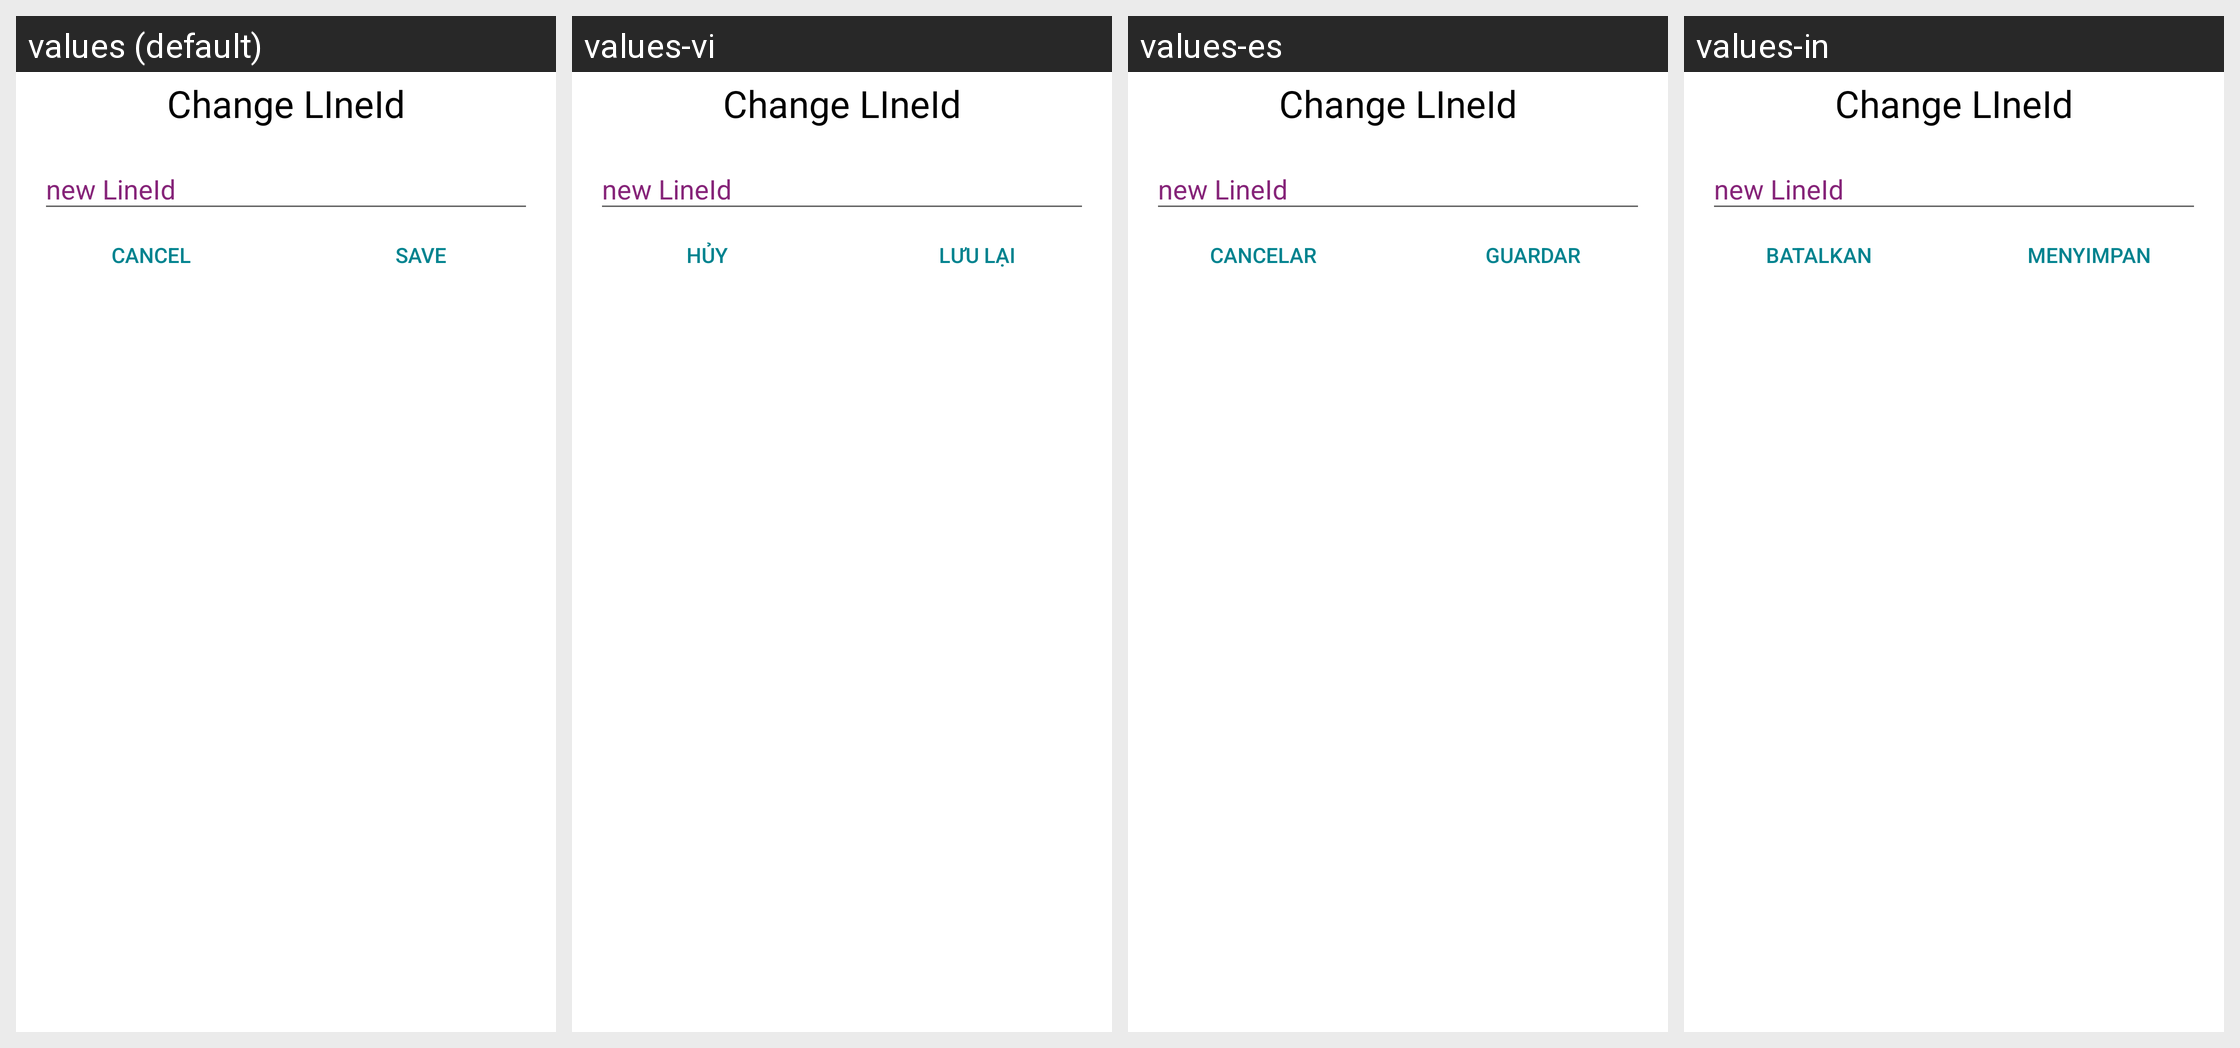

This grid shows one Android layout under several languages. Give, for every string resource on the screen, its name, the default text and each shown locale's text.
Android screen res/layout/dialog_edit_lineid.xml rendered under 4 locales, left to right: values (default), values-vi, values-es, values-in. Device: Nexus 5 (rendered at 1080×1920; each locale shown at half size, 540×960, under a caption strip naming it); theme AppTheme.
Other locales in the repository, not shown: values-hi, values-te, values-th.
Strings drawn on this screen, with the default value and each locale's value (text and hints the layout hard-codes, and strings that could not be matched under every locale, appear in the picture but are not listed):

profile_update_lineid_text_header
  values: Change LIneId
  values-vi: Change LIneId
  values-es: Change LIneId
  values-in: Change LIneId

profile_update_password_button_cancel
  values: Cancel
  values-vi: Hủy
  values-es: Cancelar
  values-in: Batalkan

profile_update_password_button_save
  values: Save
  values-vi: Lưu lại
  values-es: Guardar
  values-in: Menyimpan
